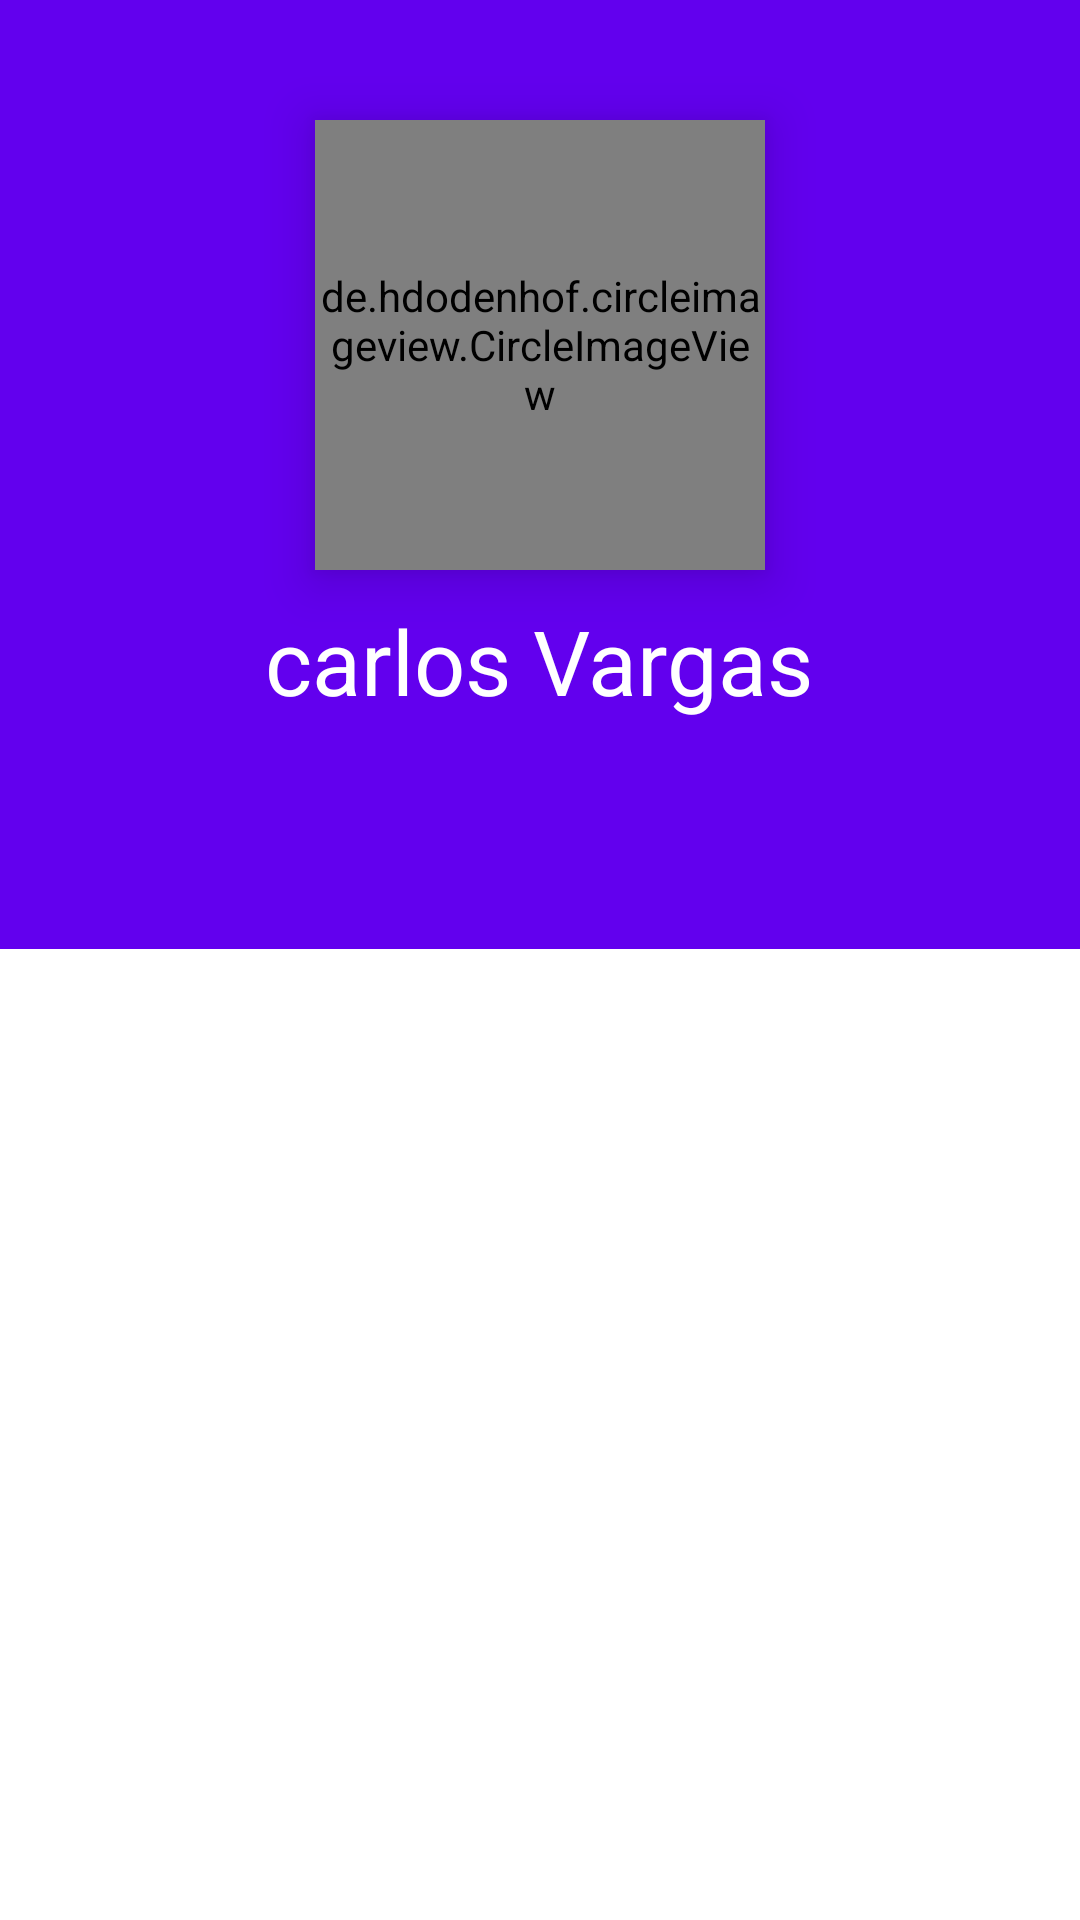

The Android layout XML behind this screen, and the referenced resources:
<!-- AndroidManifest.xml: application theme Theme.INFOGRAN -->
<!-- res/layout/fragment_profile.xml -->
<?xml version="1.0" encoding="utf-8"?>
<androidx.coordinatorlayout.widget.CoordinatorLayout xmlns:android="http://schemas.android.com/apk/res/android"
    xmlns:tools="http://schemas.android.com/tools"
    android:layout_width="match_parent"
    android:layout_height="match_parent"
    xmlns:app="http://schemas.android.com/apk/res-auto"
    tools:context=".view.fragment.ProfileFragment">

    
    <TextView
        android:layout_width="match_parent"
        android:layout_height="match_parent"
        android:text="@string/hello_blank_fragment" />


    <com.google.android.material.appbar.AppBarLayout
        android:id="@+id/appbar_profile"
        android:layout_width="match_parent"
        android:layout_height="wrap_content"
        android:background="@color/purple_500"
        android:theme="@style/Theme.INFOGRAN.AppBarOverlay">

        <com.google.android.material.appbar.CollapsingToolbarLayout
            android:id="@+id/collapsing_toolbar_profile"
            android:layout_width="match_parent"
            android:layout_height="wrap_content"
            app:layout_scrollFlags="scroll|exitUntilCollapsed"
            app:contentScrim="@color/purple_500">

            <LinearLayout
                android:layout_width="match_parent"
                android:layout_height="wrap_content"
                android:orientation="vertical"
                android:paddingTop="@dimen/paddingTop_linearLayout_profile"
                android:paddingBottom="@dimen/paddingBottom_linearLayout_profile"
                android:layout_gravity="center|top"
                android:layout_marginLeft="@dimen/padding_card"
                android:layout_marginRight="@dimen/padding_card"
                android:gravity="center">

                <TextView
                    android:id="@+id/username_profile"
                    android:layout_width="wrap_content"
                    android:layout_height="wrap_content"
                    android:text="@string/carlos_vargas"
                    android:textColor="@color/white"
                    android:textSize="@dimen/textSize_username_profile"/>


            </LinearLayout>

        </com.google.android.material.appbar.CollapsingToolbarLayout>



        <androidx.appcompat.widget.Toolbar
            android:id="@+id/toolbar_profile"
            app:collapseContentDescription="@string/text_cantidad_megusta_image_detail"
            app:popupTheme="@style/Theme.INFOGRAN.AppBarOverlay"
            android:layout_width="match_parent"
            android:layout_height="?attr/actionBarSize"
            android:background="@color/purple_500">

        </androidx.appcompat.widget.Toolbar>




    </com.google.android.material.appbar.AppBarLayout>

    <androidx.recyclerview.widget.RecyclerView
        android:id="@+id/recycler_view_profile"
        android:layout_width="match_parent"
        android:layout_height="match_parent"
        app:layout_behavior="com.google.android.material.appbar.AppBarLayout$ScrollingViewBehavior"
        android:paddingTop="@dimen/padding_card"
        android:paddingLeft="@dimen/padding_card"
        android:paddingRight="@dimen/padding_card">
    </androidx.recyclerview.widget.RecyclerView>

    <de.hdodenhof.circleimageview.CircleImageView
        android:layout_width="@dimen/size_circle_image_profile"
        android:layout_height="@dimen/size_circle_image_profile"
        android:src="@drawable/profile"
        android:layout_gravity="top|center"
        android:layout_marginTop="@dimen/marginTop_circle_image_profile"
        android:elevation="@dimen/elevation_circle_image_profile"/>

    <TextView
        android:id="@+id/username_appbar_profile"
        android:layout_width="wrap_content"
        android:layout_height="wrap_content"
        android:textSize="@dimen/textSize_username_appbar_profile"
        android:elevation="@dimen/elevation_username_appbar_profile"
        android:layout_marginLeft="@dimen/marginLeft_username_appbar_profile"
        android:layout_marginTop="@dimen/marginTop_username_appbar_profile"
        android:textColor="@color/white"
        android:alpha="0"/>


</androidx.coordinatorlayout.widget.CoordinatorLayout>
<!-- resources referenced by this layout -->
<resources>
  <color name="purple_500">#FF6200EE</color>
  <color name="white">#FFFFFFFF</color>
  <dimen name="elevation_circle_image_profile">10dp</dimen>
  <dimen name="elevation_username_appbar_profile">10dp</dimen>
  <dimen name="marginLeft_username_appbar_profile">70dp</dimen>
  <dimen name="marginTop_circle_image_profile">40dp</dimen>
  <dimen name="marginTop_username_appbar_profile">-100dp</dimen>
  <dimen name="paddingBottom_linearLayout_profile">20dp</dimen>
  <dimen name="paddingTop_linearLayout_profile">200dp</dimen>
  <dimen name="padding_card">10dp</dimen>
  <dimen name="size_circle_image_profile">150dp</dimen>
  <dimen name="textSize_username_appbar_profile">10sp</dimen>
  <dimen name="textSize_username_profile">30dp</dimen>
  <!-- drawable profile: png bitmap (drawable-hdpi, 418860 bytes) -->
  <string name="carlos_vargas">carlos Vargas</string>
  <string name="hello_blank_fragment">Hello blank fragment</string>
  <string name="text_cantidad_megusta_image_detail">10</string>
  <style name="Theme.INFOGRAN.AppBarOverlay" parent="ThemeOverlay.AppCompat.Dark.ActionBar" />
  <style name="Theme.INFOGRAN" parent="Theme.MaterialComponents.DayNight.NoActionBar">
          
          <item name="colorPrimary">@color/purple_500</item>
          <item name="colorPrimaryVariant">@color/purple_700</item>
          <item name="colorOnPrimary">@color/white</item>
          
          <item name="colorSecondary">@color/teal_200</item>
          <item name="colorSecondaryVariant">@color/teal_700</item>
          <item name="colorOnSecondary">@color/black</item>
          
          <item name="android:statusBarColor" tools:targetApi="l">?attr/colorPrimaryVariant</item>
          
      </style>
  <color name="purple_700">#FF3700B3</color>
  <color name="teal_200">#FF03DAC5</color>
  <color name="teal_700">#FF018786</color>
  <color name="black">#303F9F</color>
</resources>
